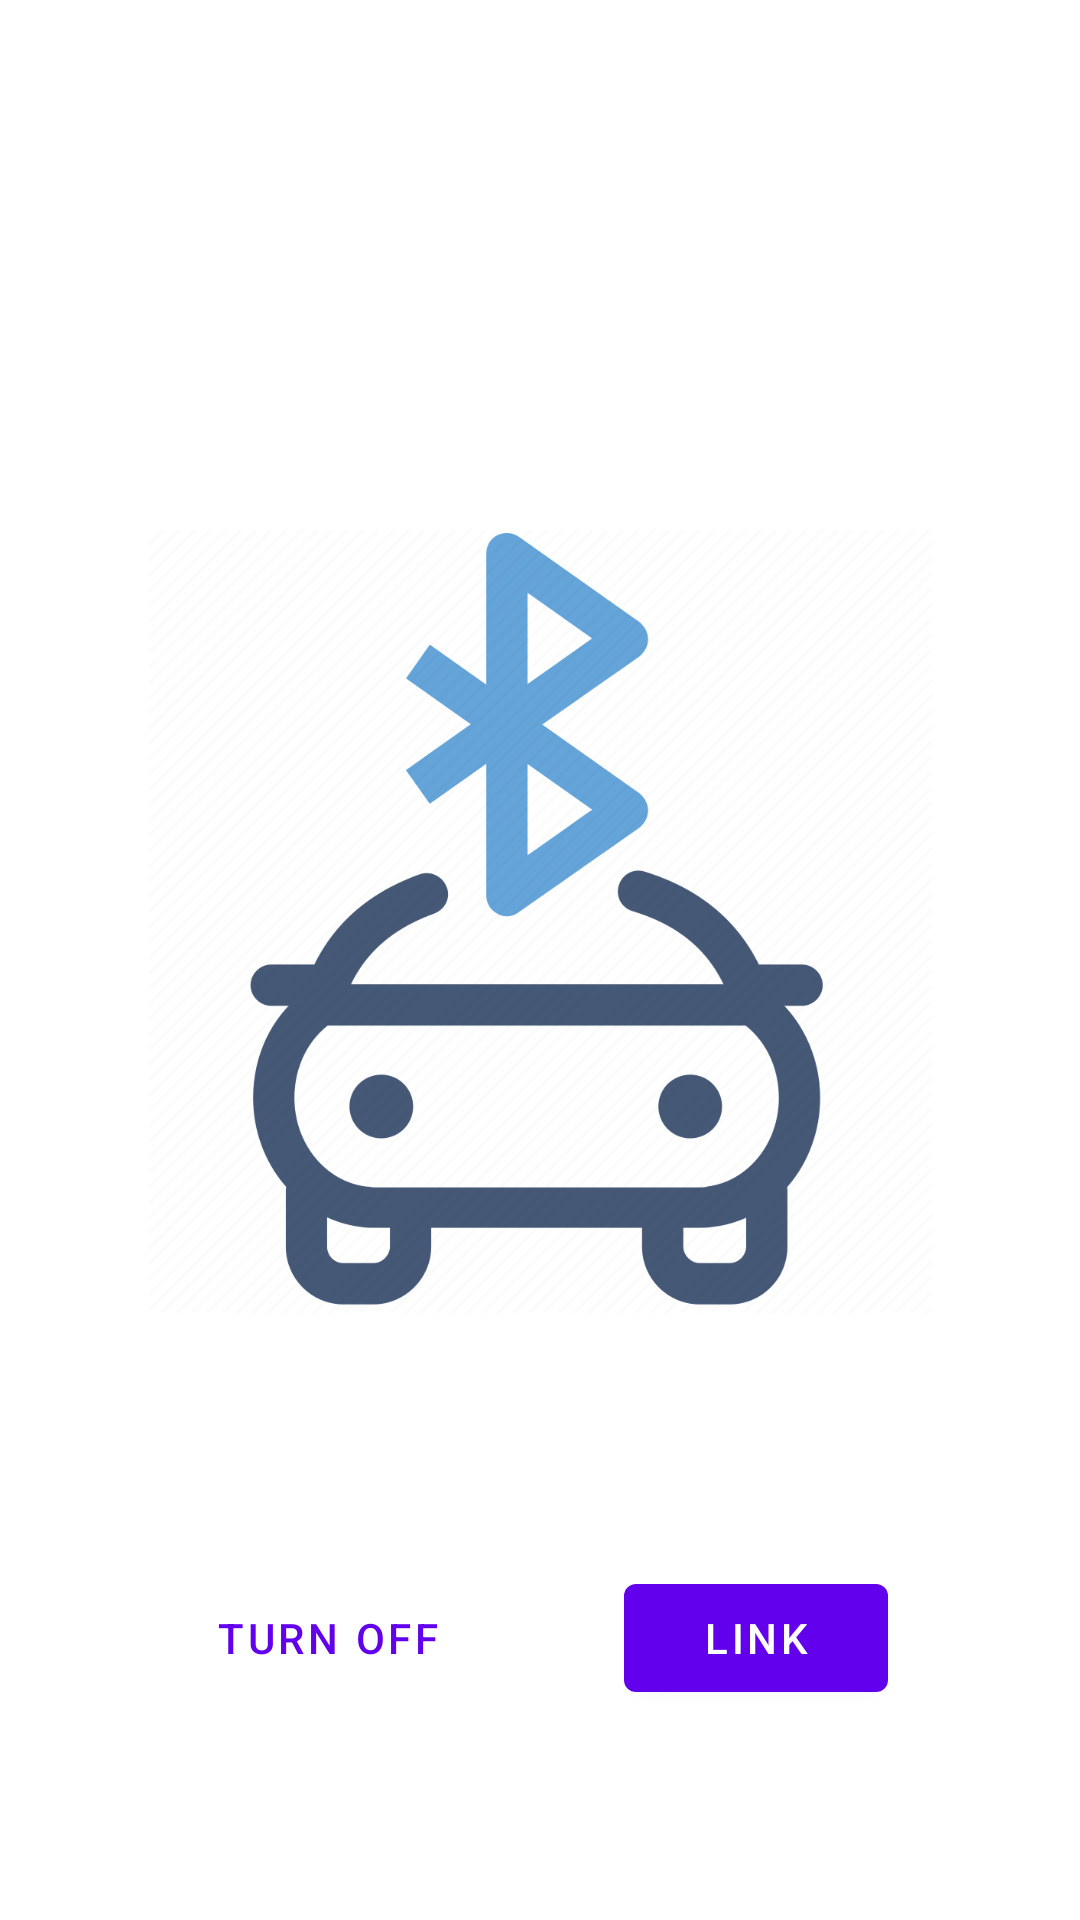

Reconstruct the res/layout file that produces this screen, plus the resources it refers to.
<!-- AndroidManifest.xml: application theme Theme.TrafficLightStatus -->
<!-- res/layout/fragment_notifications.xml -->
<?xml version="1.0" encoding="utf-8"?>
<androidx.constraintlayout.widget.ConstraintLayout xmlns:android="http://schemas.android.com/apk/res/android"
    xmlns:app="http://schemas.android.com/apk/res-auto"
    xmlns:tools="http://schemas.android.com/tools"
    android:layout_width="match_parent"
    android:layout_height="match_parent"
    tools:context=".ui.notifications.NotificationsFragment">

    <com.google.android.material.button.MaterialButton
        android:id="@+id/next_button"
        android:layout_width="wrap_content"
        android:layout_height="wrap_content"
        android:layout_alignParentEnd="true"
        android:layout_alignParentRight="true"
        android:layout_marginEnd="64dp"
        android:layout_marginBottom="70dp"
        android:text="Link"
        app:layout_constraintBottom_toBottomOf="parent"
        app:layout_constraintEnd_toEndOf="parent" />

    <com.google.android.material.button.MaterialButton
        android:id="@+id/cancel_button"
        style="@style/Widget.MaterialComponents.Button.TextButton"
        android:layout_width="wrap_content"
        android:layout_height="wrap_content"
        android:layout_marginStart="64dp"
        android:layout_marginBottom="70dp"
        android:layout_toStartOf="@id/next_button"
        android:layout_toLeftOf="@id/next_button"
        android:text="turn off"
        app:layout_constraintBottom_toBottomOf="parent"
        app:layout_constraintStart_toStartOf="parent" />

    <ImageView
        android:id="@+id/imageView"
        android:layout_width="261dp"
        android:layout_height="481dp"
        android:src="@drawable/carble"
        app:layout_constraintBottom_toBottomOf="parent"
        app:layout_constraintEnd_toEndOf="parent"
        app:layout_constraintStart_toStartOf="parent"
        app:layout_constraintTop_toTopOf="parent"
        app:layout_constraintVertical_bias="0.42" />


</androidx.constraintlayout.widget.ConstraintLayout>
<!-- resources referenced by this layout -->
<resources>
  <!-- drawable carble: png bitmap (drawable, 60153 bytes) -->
  <style name="Theme.TrafficLightStatus" parent="Theme.MaterialComponents.DayNight.DarkActionBar">
          
          <item name="colorPrimary">@color/purple_500</item>
          <item name="colorPrimaryVariant">@color/purple_700</item>
          <item name="colorOnPrimary">@color/white</item>
          
          <item name="colorSecondary">@color/teal_200</item>
          <item name="colorSecondaryVariant">@color/teal_700</item>
          <item name="colorOnSecondary">@color/black</item>
          
          <item name="android:statusBarColor" tools:targetApi="l">?attr/colorPrimaryVariant</item>
          
      </style>
  <color name="purple_500">#FF6200EE</color>
  <color name="purple_700">#FF3700B3</color>
  <color name="white">#FFFFFFFF</color>
  <color name="teal_200">#FF03DAC5</color>
  <color name="teal_700">#FF018786</color>
  <color name="black">#FF000000</color>
</resources>
